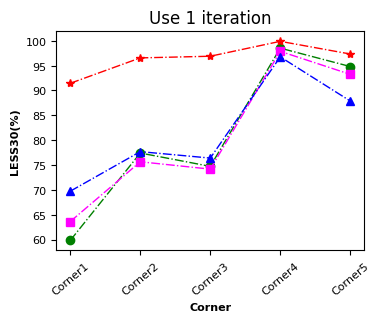
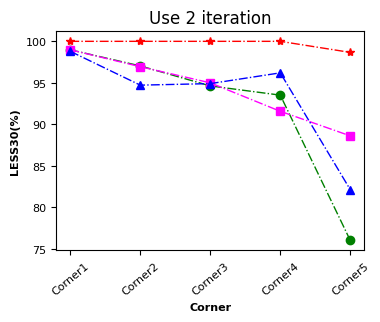
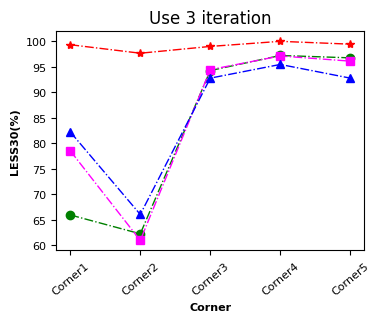
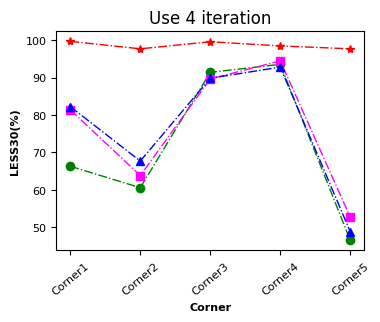

The matplotlib source for these figures, in order:
# -*- coding: utf-8 -*-
# @Time    : 2022/9/8 17:29
# @Author  : Ronchy_LU
# @Email   : rongqi1949@gmail.com
# @File    : result_MAE_plot.py
# @Software: PyCharm
import matplotlib.pyplot as plt
import numpy as np

##Ridge_regression
Ridge_result_MAE_plot= np.array([[11.41786754,  7.40462112 , 8.24659632 , 1.50353389,  2.79771235],
 [ 0.82038444 , 1.77211006 , 1.94111045 , 2.69599613 , 6.58812984],
 [ 9.06245739, 12.38060682, 2.61342874,  1.22145088,  3.23182787],
 [ 9.24765074, 12.33217108,  3.8900278,   2.78359258 ,14.49320496]])
Ridge_result_RMSE_plot= np.sqrt(np.array([[293.37967128, 135.5279796,  196.98902984 , 18.53595472  ,52.15826584],
 [  4.52726567 , 26.02732814 , 19.33379895  ,24.3047757  ,104.99625895],
 [173.37027413 ,414.15936585 , 33.99806671  ,12.14842706 , 71.09828884],
 [180.07301469 ,406.94999701 , 68.12245961  ,38.28401429 ,487.99824267]]))
Ridge_result_LESS10_plot= np.array([[0.59814815, 0.77407407, 0.74722222, 0.98518519, 0.94814815],
 [0.98981481, 0.97037037, 0.9462963 , 0.93518519, 0.76018519],
 [0.65925926, 0.62222222, 0.94259259, 0.97222222, 0.96759259],
 [0.66296296, 0.60555556, 0.91388889, 0.93518519, 0.46481481]])*100

##MLP
MLP_result_MAE_plot= np.array([[10.92800129 , 7.89310153,  8.22776285,  1.73819577,  2.72616657],
 [ 0.92241148,  2.24969206, 1.86936171, 2.2004333 ,  4.2139948 ],
 [ 7.06127678, 11.56431563, 2.66905206, 1.5884166 ,  3.113846  ],
 [ 6.10207738, 11.63691608, 4.37101679, 2.8930761 , 12.94240306]])
MLP_result_RMSE_plot= np.sqrt(np.array([[265.50839024, 137.27397367, 189.80851797 , 25.56332971 , 34.30466647],
 [  4.55354454 , 23.89566821 , 17.57588578 , 20.55164964 , 70.99231901],
 [124.97148762 ,334.83956234 , 27.60680164 , 12.07422507 , 71.61663905],
 [ 79.45084498 ,343.96999316 , 66.53365581 , 30.87108448 ,362.85951507]]))
MLP_result_LESS10_plot= np.array([[0.63611111 ,0.75648148 ,0.74166667 ,0.9787037  ,0.93240741],
 [0.98981481 ,0.96944444,0.95      , 0.91574074, 0.88611111],
 [0.78518519 ,0.60925926,0.94444444, 0.9712963 , 0.96111111],
 [0.81388889 ,0.63796296,0.8962963 , 0.94444444, 0.52685185]])*100

##RF
RF_result_MAE_plot= np.array([[ 9.13366544 , 6.14558967,  6.93029194 , 1.41084577  ,3.25385789],
 [ 1.74490334 , 1.88403527,  1.99341334 , 2.00859406, 3.99860134],
 [ 4.34852912 , 7.95662599,  2.47311082 , 1.70355158, 2.64479457],
 [ 4.85106746 , 8.89948487,  3.65928698 , 2.58088041,10.01856582]])
RF_result_RMSE_plot= np.sqrt(np.array([[240.06256414 ,100.06494199 ,172.26124429,  12.38421637,  46.15293383],
 [ 17.84826775,  26.46643645 , 27.6307329 ,  18.12373293 , 66.70054697],
 [ 91.5503776 , 309.37368489 , 38.50306275,  17.80677949 , 42.65528407],
 [ 96.77241294, 266.36240772 , 62.01667521,  36.13785145 ,313.92201355]]))
RF_result_LESS10_plot= np.array([[0.69722222 ,0.77685185 ,0.76388889, 0.96759259 ,0.8787037 ],
 [0.98796296, 0.94722222 ,0.94907407, 0.96203704, 0.8212963 ],
 [0.82222222, 0.66018519 ,0.92777778, 0.95462963, 0.92777778],
 [0.82222222, 0.67685185 ,0.89814815, 0.92777778, 0.48796296]])*100

##GP
GP_result_MAE_plot= np.array([[8.435846 ,   5.48503  ,  5.251639  ,  0.27572706,  2.8391416 ],
 [ 1.3283985,   1.7054948,  1.2954327 ,  2.0136864  , 3.996737  ],
 [ 1.9071912,   3.8575594,  2.5044105,   0.69633716,  1.091078  ],
 [ 1.8200475,   3.7859674,  3.113445,    2.9052262  , 5.408911  ]])
GP_result_RMSE_plot= np.sqrt(np.array([[248.90251 ,  130.92714  , 102.349754  ,  2.3011193  ,50.145    ],
 [  5.715872,   16.088291 ,   8.714168 ,  17.377518 ,  61.1048   ],
 [ 29.301706,  116.43932  ,  28.63251  ,   3.2233698,  17.50025  ],
 [ 27.203115,  140.98793  ,  41.623444 ,  32.59038  , 131.29529  ]]))
GP_result_LESS10_plot= np.array([[0.91444444, 0.96555556, 0.96888889, 0.99888889 ,0.97333333],
 [1. ,        1.   ,      1.     ,    1.    ,     0.98666667],
 [0.99333333 ,0.97666667, 0.99  ,     1.  ,       0.99444444],
 [0.99666667, 0.97666667, 0.99555556 ,0.98444444, 0.97666667]])*100


###Settings*******************************************************************************
#设置x轴标签
name_list = ["Corner1", 'Corner2', 'Corner3', 'Corner4','Corner5']
#set marker，line.
markersize = 6
linestyle = '-.'
linewidth = 1
lablesize = 8 #设置坐标数字(字母)大小
font = {
        'weight' : 'bold',
        'size'   : 8}
legend_fontsize={ 'size': 10}

figsize = (4,3)
dpi = 150 #sci要求 300以上


#******************************************************************************************
plt.rcParams['figure.figsize'] = figsize
plt.rcParams['font.sans-serif'] = ['Arial']

# ###plot MAE
# for i in range(Ridge_result_MAE_plot.shape[0]):
#         fig = plt.figure(i+1,dpi =dpi)
#
#         #plot
#         x_ax = range(1, Ridge_result_MAE_plot.shape[1] + 1)
#         #Ridge
#         plt.plot(x_ax, Ridge_result_MAE_plot[i,:], color="green", marker='o', markersize = markersize, linestyle=linestyle, linewidth=linewidth, label="Ridge")
#         #MLP
#         plt.plot(x_ax, MLP_result_MAE_plot[i,:], color="magenta", marker='s', markersize = markersize, linestyle=linestyle, linewidth=linewidth, label="MLP")
#         #RF
#         plt.plot(x_ax, RF_result_MAE_plot[i,:], color="blue", marker='^', markersize = markersize, linestyle=linestyle, linewidth=linewidth, label="RF")
#         #GP
#         plt.plot(x_ax,GP_result_MAE_plot[i,:], color="red", marker='*', markersize = markersize, linestyle=linestyle, linewidth=linewidth, label="Proposed")
#
#         plt.ylabel('MAE(ps)', font)   # set ystick label
#         plt.xlabel('Designs', font)  # set xstck label
#         plt.title("Use {} iteration".format(i+1))
#         # plt.legend(loc="upper left", prop=legend_fontsize)  #set legend location
#         plt.xticks(x_ax, name_list, rotation=40)
#         plt.tick_params(labelsize=lablesize) #刻度字体大小10
#
#         plt.gcf().subplots_adjust(top=0.93,
#         bottom=0.2,
#         left=0.18,
#         right=0.95,
#         hspace=0.2,
#         wspace=0.2)
#         # plt.show()
#         # fig1_file = "line_graph_MAE_plot.pdf"
#         # plt.savefig(fig1_file,  bbox_inches='tight') #tight,否则底部会被截断！


# ###plot RMSE
# for i in range(MLP_result_RMSE_plot.shape[0]):
#         fig = plt.figure(i+1,dpi =dpi)
#
#         #plot
#         x_ax = range(1, Ridge_result_RMSE_plot.shape[1] + 1)
#         #Ridge
#         plt.plot(x_ax, Ridge_result_RMSE_plot[i,:], color="green", marker='o', markersize = markersize, linestyle=linestyle, linewidth=linewidth, label="Ridge")
#         #MLP
#         plt.plot(x_ax, MLP_result_RMSE_plot[i,:], color="magenta", marker='s', markersize = markersize, linestyle=linestyle, linewidth=linewidth, label="MLP")
#         #RF
#         plt.plot(x_ax, RF_result_RMSE_plot[i,:], color="blue", marker='^', markersize = markersize, linestyle=linestyle, linewidth=linewidth, label="RF")
#         #GP
#         plt.plot(x_ax,GP_result_RMSE_plot[i,:], color="red", marker='*', markersize = markersize, linestyle=linestyle, linewidth=linewidth, label="Proposed")
#
#         plt.ylabel('RMSE(ps)', font)   # set ystick label
#         plt.xlabel('Designs', font)  # set xstck label
#         plt.title("Use {} iteration".format(i+1))
#         # plt.legend(loc="upper left", prop=legend_fontsize)  #set legend location
#         plt.xticks(x_ax, name_list, rotation=40)
#         plt.tick_params(labelsize=lablesize) #刻度字体大小10
#
#         plt.gcf().subplots_adjust(top=0.93,
#         bottom=0.2,
#         left=0.18,
#         right=0.95,
#         hspace=0.2,
#         wspace=0.2)
#         plt.show()
#         # fig1_file = "line_graph_MAE_plot.pdf"
#         # plt.savefig(fig1_file,  bbox_inches='tight') #tight,否则底部会被截断！
#



##plot_LESS30

#plot less30
for i in range(Ridge_result_LESS10_plot.shape[0]):
        fig = plt.figure(i+1,dpi =dpi)

        #plot
        x_ax = range(1, Ridge_result_LESS10_plot.shape[1] + 1)
        #Ridge
        plt.plot(x_ax, Ridge_result_LESS10_plot[i,:], color="green", marker='o', markersize = markersize, linestyle=linestyle, linewidth=linewidth, label="Ridge")
        #MLP
        plt.plot(x_ax, MLP_result_LESS10_plot[i,:], color="magenta", marker='s', markersize = markersize, linestyle=linestyle, linewidth=linewidth, label="MLP")
        #RF
        plt.plot(x_ax, RF_result_LESS10_plot[i,:], color="blue", marker='^', markersize = markersize, linestyle=linestyle, linewidth=linewidth, label="RF")
        #GP
        plt.plot(x_ax,GP_result_LESS10_plot[i,:], color="red", marker='*', markersize = markersize, linestyle=linestyle, linewidth=linewidth, label="Proposed")

        plt.ylabel('LESS30(%)', font)   # set ystick label
        plt.xlabel('Corner', font)  # set xstck label
        plt.title("Use {} iteration".format(i+1))
        # plt.legend(loc="upper left", prop=legend_fontsize)  #set legend location
        plt.xticks(x_ax, name_list, rotation=40)
        plt.tick_params(labelsize=lablesize) #刻度字体大小10

        plt.gcf().subplots_adjust(top=0.93,
        bottom=0.2,
        left=0.18,
        right=0.95,
        hspace=0.2,
        wspace=0.2)
        # plt.show()
        fig1_file = str(i) + ".eps"
        plt.savefig(fig1_file,  bbox_inches='tight') #tight,否则底部会被截断！
#




